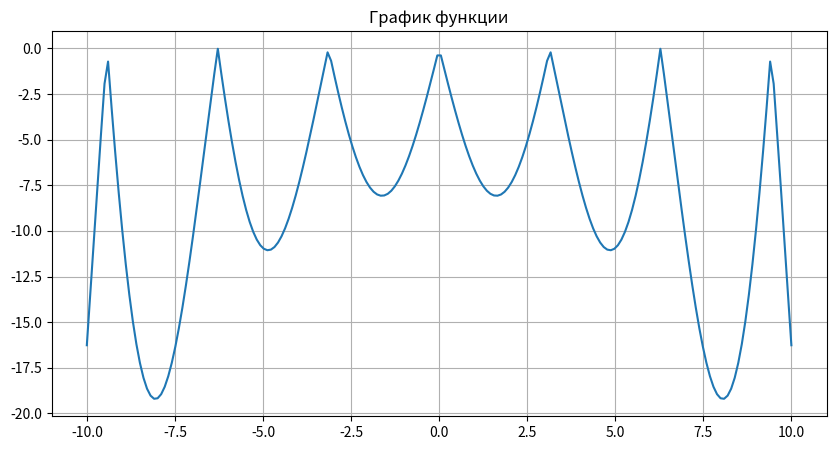

Write Python code to recreate this figure.
import numpy as np
import matplotlib.pyplot as plt

A = 9.66459
xmin = -10
xmax = 10
count = 200
x = np.linspace(xmin, xmax, count)
y = -np.abs(
    np.sin(x) *
    np.cos(A) *
    np.exp(np.abs(1 - np.sqrt(x**2 + A**2) / np.pi))
)
plt.figure(figsize=(10, 5))
plt.plot(x, y)
plt.title("График функции")
plt.grid(True)
plt.show()
